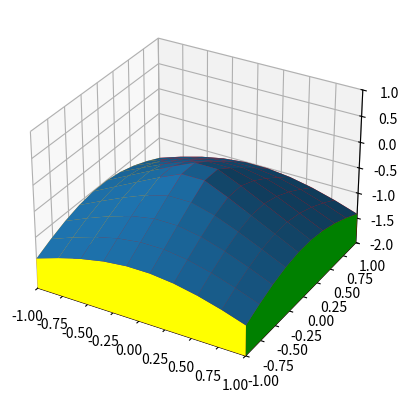

Write the Python code that produced this figure.
from mpl_toolkits.mplot3d import Axes3D
import matplotlib.pyplot as plt
import numpy as np
from mpl_toolkits.mplot3d.art3d import Poly3DCollection

X = np.linspace(-1, 1, 10)
Y = np.linspace(-1, 1, 10)
X, Y = np.meshgrid(X, Y)
Z = -np.sqrt(X**2 + Y**2)

front = []
for i in range(len(X[0])):
    front.append((X[0][i],Y[0][i],Z[0][i]))
front.append((1,-1,-2))
front.append((-1,-1,-2))

back = []
for i in range(len(X[-1])):
    back.append((X[-1][i],Y[-1][i],Z[-1][i]))
back.append((1,1,-2))
back.append((-1,1,-2))

left = []
for i in range(len(X)):
    left.append((X[i][0],Y[i][0],Z[i][0]))
left.append((-1,1,-2))
left.append((-1,-1,-2))

right = []
for i in range(len(X)):
    right.append((X[i][-1],Y[i][-1],Z[i][-1]))
right.append((1,1,-2))
right.append((1,-1,-2))

bottom = []
bottom.append((1,-1,-2))
bottom.append((1,1,-2))
bottom.append((-1,1,-2))
bottom.append((-1,-1,-2))

fig = plt.figure()
ax = fig.add_subplot(111,projection='3d')
ax.set_xlim3d(-1, 1)
ax.set_ylim3d(-1, 1)
ax.set_zlim3d(-2, 1)
c = Poly3DCollection([front,back,left,right,bottom]) 
c.set_facecolor(["yellow","red","orange","green","brown"])
ax.add_collection3d(c)
surf = ax.plot_surface(X, Y, Z)
plt.show()

